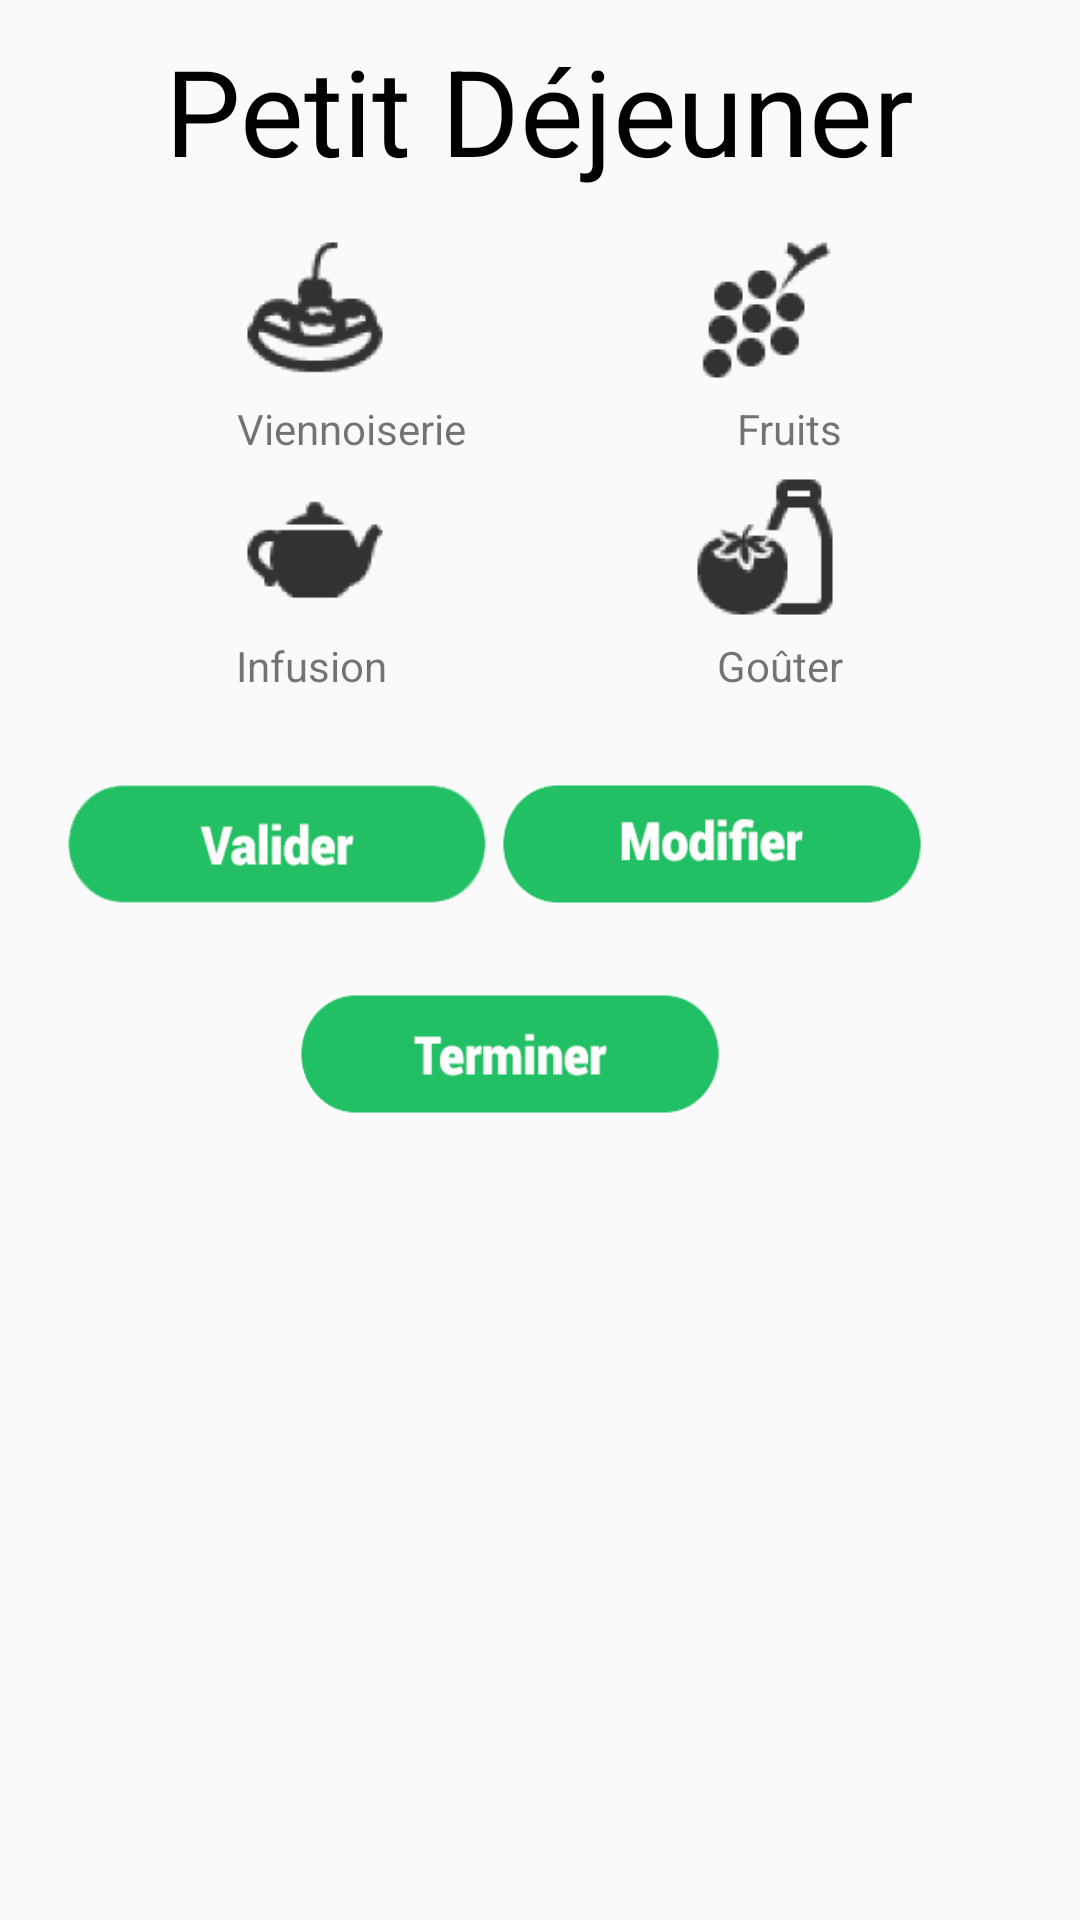

Produce the Android XML layout that renders to this screen, including the resource entries it uses.
<!-- AndroidManifest.xml: application theme AppTheme -->
<!-- res/layout/activity_petit_dejeuner.xml -->
<?xml version="1.0" encoding="utf-8"?>
<LinearLayout xmlns:android="http://schemas.android.com/apk/res/android"
    xmlns:tools="http://schemas.android.com/tools"
    android:layout_width="match_parent"
    android:layout_height="match_parent"
    tools:context="efrei.healthymb.Menu"
    android:orientation="vertical">


        <TextView
            android:layout_width="wrap_content"
            android:layout_height="wrap_content"
            android:text="@string/d_title_petit_Dejeuner"
            android:id="@+id/d_title_ptit_Dej"
            android:hint="@string/d_title_petit_Dejeuner"
            android:textSize="40sp"
            android:layout_alignParentTop="true"
            android:layout_centerHorizontal="true"
            android:layout_gravity="center_horizontal|top"
            android:textColor="#000000"
            android:layout_marginTop="10dp"
            android:layout_marginBottom="10dp" />

    <LinearLayout
        android:orientation="horizontal"
        android:layout_width="wrap_content"
        android:layout_height="wrap_content"
        android:layout_gravity="center">

        <ImageButton
            android:text="@string/d_viennoiserie"
            android:layout_width="60dp"
            android:layout_height="60dp"
            android:layout_column="0"
            android:background="@drawable/ic_home_viennoiserie"
            android:textAlignment="center"
            android:id="@+id/d_vienoiserie"
            android:clickable="false"
            android:onClick="onClick" />

        <ImageButton android:text="@string/d_fruit"
            android:layout_column="1"
            android:layout_width="60dp"
            android:layout_height="60dp"
            android:background="@drawable/ic_home_fruit"
            android:id="@+id/d_fruit"
            android:backgroundTint="@android:color/black"
            android:onClick="onClick"
            android:layout_marginLeft="90dp" />
    </LinearLayout>

    <LinearLayout
        android:orientation="horizontal"
        android:layout_width="wrap_content"
        android:layout_height="wrap_content"
        android:layout_gravity="center_horizontal">

        <TextView
            android:text="@string/d_viennoiserie"
            android:textAlignment="center"
            android:layout_width="match_parent"
            android:layout_height="match_parent"
            android:layout_marginRight="60dp" />

        <TextView
                android:text="@string/d_fruit"
                android:textAlignment="center"
                android:layout_width="match_parent"
                android:layout_height="match_parent"
            android:layout_marginLeft="30dp" />
    </LinearLayout>

    <LinearLayout
        android:orientation="horizontal"
        android:layout_width="wrap_content"
        android:layout_height="wrap_content"
        android:layout_gravity="center">

        <ImageButton android:text="@string/d_diner"
            android:layout_column="0"
            android:layout_width="60dp"
            android:layout_height="60dp"
            android:background="@drawable/ic_home_infusion"
            android:id="@+id/d_infusion"
            android:backgroundTint="@android:color/black"
            android:clickable="true"
            android:onClick="onClick"
            android:baselineAlignBottom="false" />

        <ImageButton android:text="@string/d_gouter"
                android:layout_column="1"
                android:layout_width="60dp"
                android:layout_height="60dp"
                android:background="@drawable/ic_home_gouter"
                android:id="@+id/d_gouter"
                android:backgroundTint="@android:color/black"
                android:clickable="false"
                android:onClick="onClick"
            android:layout_marginLeft="90dp" />
    </LinearLayout>

    <LinearLayout
        android:orientation="horizontal"
        android:layout_width="wrap_content"
        android:layout_height="wrap_content"
        android:layout_gravity="center">

        <TextView
            android:text="@string/d_infusion"
            android:textAlignment="center"
            android:layout_width="match_parent"
            android:layout_height="match_parent" />

        <TextView
                android:text="@string/d_gouter"
                android:textAlignment="center"
                android:layout_width="match_parent"
                android:layout_height="match_parent"
            android:layout_marginLeft="110dp" />
    </LinearLayout>

    <LinearLayout
            android:orientation="horizontal"
            android:layout_width="match_parent"
            android:layout_height="wrap_content"
            android:layout_marginTop="30dp"
        android:layout_gravity="center"
        android:layout_marginLeft="15dp">

            <Button
                android:background="@drawable/valider_button"
                android:id="@+id/d_valider"
                android:layout_width="140dp"
                android:layout_height="40dp"
                android:onClick="onClick"
                android:singleLine="true" />

            <Button
                android:layout_width="140dp"
                android:layout_height="40dp"
                android:id="@+id/d_modifier"
                android:layout_marginLeft="5dp"
                android:background="@drawable/modify_button"
                android:onClick="onClick"
                android:singleLine="true" />
        </LinearLayout>
        <LinearLayout
            android:orientation="horizontal"
            android:layout_width="match_parent"
            android:layout_height="wrap_content"
            android:layout_marginTop="30dp">
            <Button
                android:layout_width="140dp"
                android:layout_height="40dp"
                android:id="@+id/d_finish"
                android:onClick="onClick"
                android:background="@drawable/finish_button"
                android:singleLine="true"
                android:layout_marginLeft="100dp" />

        </LinearLayout>

    </LinearLayout>
<!-- resources referenced by this layout -->
<resources>
  <!-- drawable finish_button: png bitmap (drawable, 20034 bytes) -->
  <!-- drawable ic_home_fruit: png bitmap (drawable-hdpi, 589 bytes) -->
  <!-- drawable ic_home_gouter: png bitmap (drawable-hdpi, 1140 bytes) -->
  <!-- drawable ic_home_infusion: png bitmap (drawable-hdpi, 615 bytes) -->
  <!-- drawable ic_home_viennoiserie: png bitmap (drawable-hdpi, 1034 bytes) -->
  <!-- drawable modify_button: png bitmap (drawable, 20352 bytes) -->
  <!-- drawable valider_button: png bitmap (drawable, 25203 bytes) -->
  <string name="d_diner">Dîner</string>
  <string name="d_fruit">Fruits</string>
  <string name="d_gouter">Goûter</string>
  <string name="d_infusion">Infusion</string>
  <string name="d_title_petit_Dejeuner">Petit Déjeuner</string>
  <string name="d_viennoiserie">Viennoiserie</string>
  <style name="AppTheme" parent="Theme.AppCompat.Light.DarkActionBar">
          
          <item name="colorPrimary">@color/colorPrimary</item>
          <item name="colorPrimaryDark">@color/colorPrimaryDark</item>
          <item name="colorAccent">@color/Green</item>
      </style>
  <color name="colorPrimary">#3fb545</color>
  <color name="colorPrimaryDark">#309f3b</color>
  <color name="Green">#22c064</color>
</resources>
